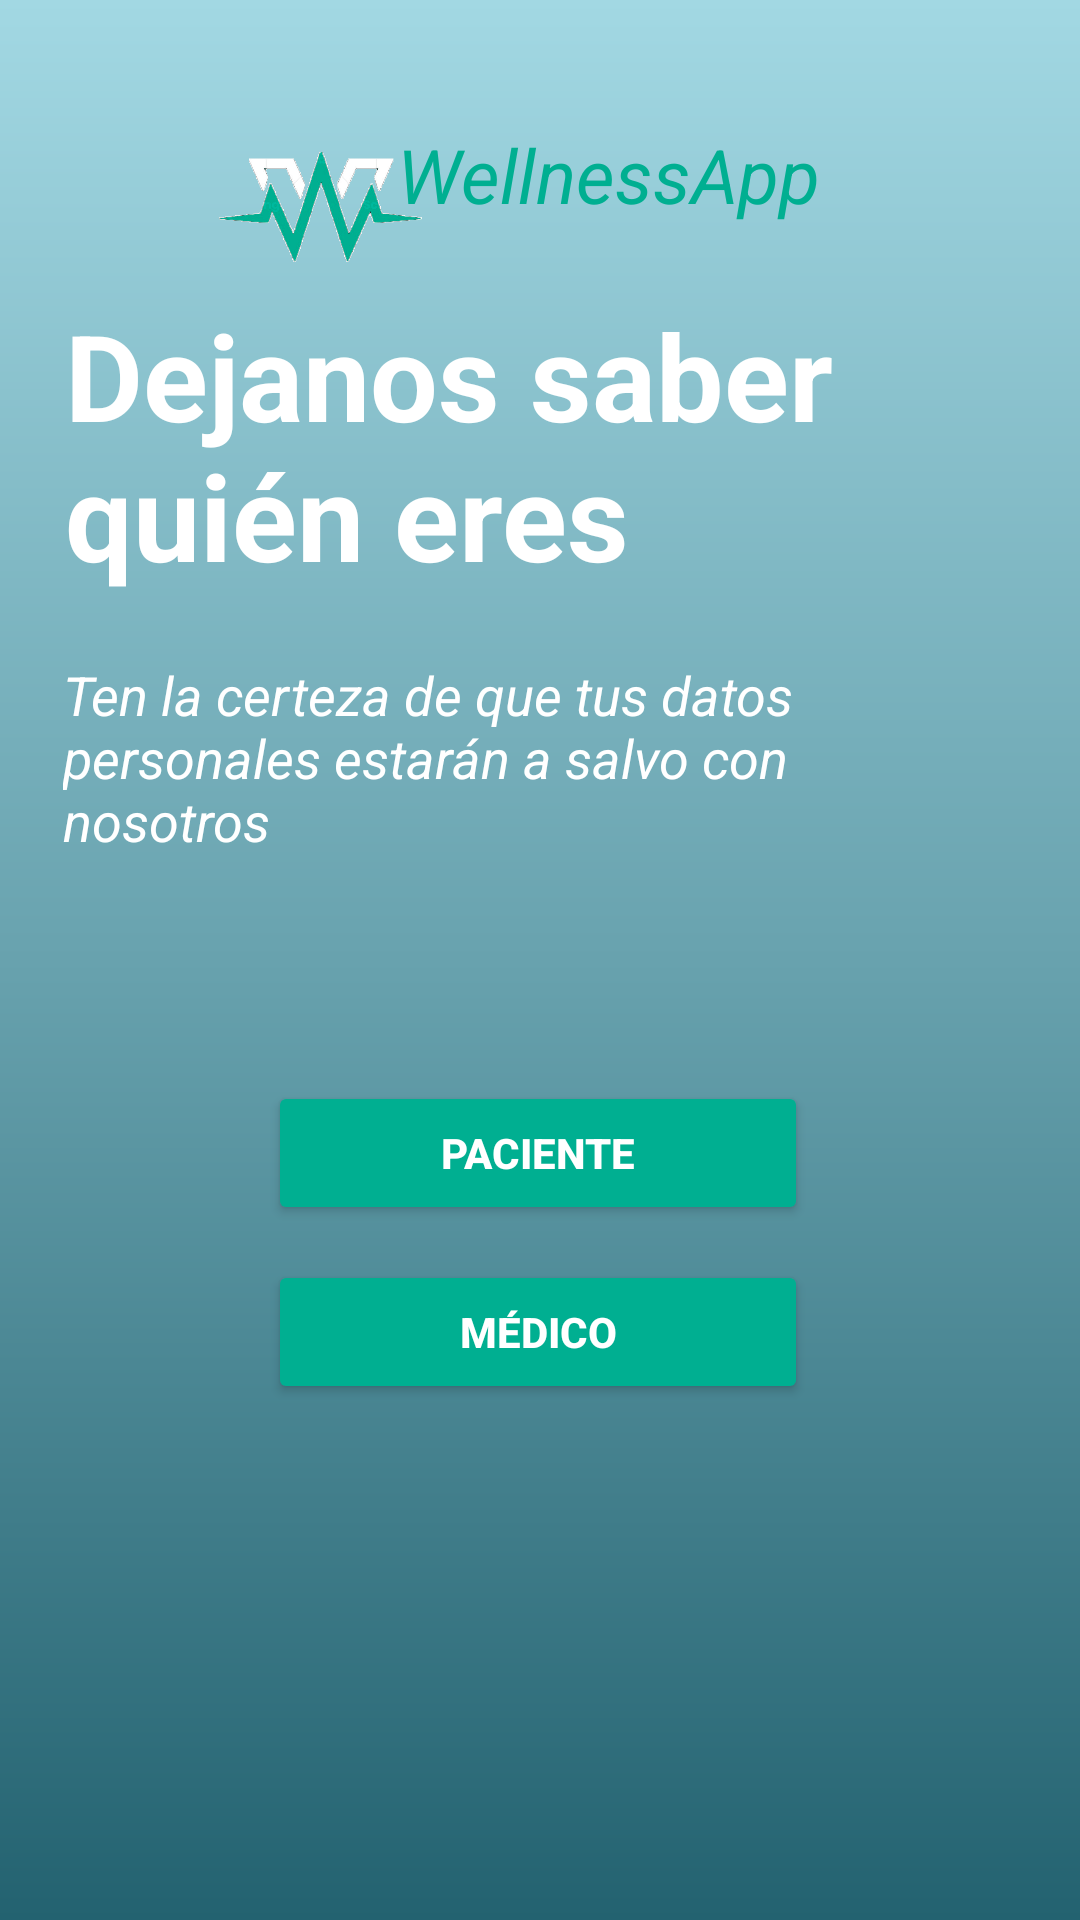

Reconstruct the res/layout file that produces this screen, plus the resources it refers to.
<!-- AndroidManifest.xml: application theme Theme.WellnessAppProt -->
<!-- res/layout/activity_tipo_u.xml -->
<?xml version="1.0" encoding="utf-8"?>
<androidx.constraintlayout.widget.ConstraintLayout xmlns:android="http://schemas.android.com/apk/res/android"
    xmlns:app="http://schemas.android.com/apk/res-auto"
    xmlns:tools="http://schemas.android.com/tools"
    android:background="@drawable/bg_color"
    android:layout_width="match_parent"
    android:layout_height="match_parent"
    tools:context=".TipoU">

    <ImageView
        android:id="@+id/well_logo"
        android:layout_width="122dp"
        android:layout_height="137dp"
        app:layout_constraintBottom_toBottomOf="parent"
        app:layout_constraintEnd_toEndOf="parent"
        app:layout_constraintHorizontal_bias="0.193"
        app:layout_constraintStart_toStartOf="parent"
        app:layout_constraintTop_toTopOf="parent"
        app:layout_constraintVertical_bias="0.0"
        app:srcCompat="@drawable/logo" />

    <TextView
        android:id="@+id/textView"
        android:layout_width="wrap_content"
        android:layout_height="wrap_content"
        android:text="WellnessApp"
        android:textColor="#00AF91"
        android:textSize="25dp"
        android:textStyle="italic"
        app:layout_constraintBottom_toBottomOf="parent"
        app:layout_constraintEnd_toEndOf="parent"
        app:layout_constraintHorizontal_bias="0.605"
        app:layout_constraintStart_toStartOf="parent"
        app:layout_constraintTop_toTopOf="parent"
        app:layout_constraintVertical_bias="0.068" />

    <TextView
        android:id="@+id/textView5"
        android:layout_width="262dp"
        android:layout_height="117dp"
        android:text="Dejanos saber quién eres"
        android:textColor="#FFF"
        android:textSize="40dp"
        android:textStyle="bold"
        app:layout_constraintBottom_toBottomOf="parent"
        app:layout_constraintEnd_toEndOf="parent"
        app:layout_constraintHorizontal_bias="0.221"
        app:layout_constraintStart_toStartOf="parent"
        app:layout_constraintTop_toTopOf="parent"
        app:layout_constraintVertical_bias="0.188" />

    <Button
        android:id="@+id/paciente"
        android:layout_width="180dp"
        android:layout_height="wrap_content"
        android:layout_marginTop="46dp"
        android:backgroundTint="#00AF91"
        android:text="Paciente"
        android:textColor="@color/white"
        android:textStyle="bold"
        app:cornerRadius="20dp"
        app:layout_constraintBottom_toTopOf="@+id/medico"
        app:layout_constraintEnd_toEndOf="parent"
        app:layout_constraintHorizontal_bias="0.497"
        app:layout_constraintStart_toStartOf="parent"
        app:layout_constraintTop_toBottomOf="@+id/textView6"
        app:layout_constraintVertical_bias="0.198" />

    <Button
        android:id="@+id/medico"
        android:layout_width="180dp"
        android:layout_height="wrap_content"
        android:layout_marginBottom="172dp"
        android:backgroundTint="#00AF91"
        android:text="Médico"
        android:textColor="@color/white"
        android:textStyle="bold"
        app:cornerRadius="20dp"
        app:layout_constraintBottom_toBottomOf="parent"
        app:layout_constraintEnd_toEndOf="parent"
        app:layout_constraintHorizontal_bias="0.497"
        app:layout_constraintStart_toStartOf="parent" />

    <TextView
        android:id="@+id/textView6"
        android:layout_width="272dp"
        android:layout_height="92dp"
        android:text="Ten la certeza de que tus datos personales estarán a salvo con nosotros"
        android:textColor="@color/white"
        android:textSize="18dp"
        android:textStyle="italic"
        app:layout_constraintBottom_toBottomOf="parent"
        app:layout_constraintEnd_toEndOf="parent"
        app:layout_constraintHorizontal_bias="0.237"
        app:layout_constraintStart_toStartOf="parent"
        app:layout_constraintTop_toTopOf="parent"
        app:layout_constraintVertical_bias="0.4" />

</androidx.constraintlayout.widget.ConstraintLayout>
<!-- resources referenced by this layout -->
<resources>
  <color name="white">#FFFFFF</color>
  <!-- drawable bg_color (drawable) -->
  <?xml version="1.0" encoding="utf-8"?>
  <shape xmlns:android="http://schemas.android.com/apk/res/android">
  
      <gradient
          android:angle="90"
          android:startColor="#236270"
          android:centerColor="@color/ColorGradientCenter"
          android:endColor="@color/ColorGradientStart"
  
          />
  
  </shape>
  <!-- drawable logo: png bitmap (drawable, 27017 bytes) -->
  <style name="Theme.WellnessAppProt" parent="Theme.MaterialComponents.Light.NoActionBar">
          
          <item name="colorPrimary">@color/Transparent</item>
          <item name="colorPrimaryVariant">@color/purple_700</item>
          <item name="colorOnPrimary">@color/Transparent</item>
          
          <item name="colorSecondary">@color/teal_200</item>
          <item name="colorSecondaryVariant">@color/teal_700</item>
          <item name="colorOnSecondary">@color/black</item>
          
          <item name="android:statusBarColor">?attr/colorPrimaryVariant</item>
          
  
          <item name="windowActionBar">false</item>
          <item name="windowNoTitle">true</item>
      </style>
  <color name="ColorGradientCenter">#68A2AE</color>
  <color name="ColorGradientStart">#A2D8E3</color>
  <color name="Transparent">#00FFFFFF</color>
  <color name="purple_700">#FF3700B3</color>
  <color name="teal_200">#FF03DAC5</color>
  <color name="teal_700">#FF018786</color>
  <color name="black">#FF000000</color>
</resources>
